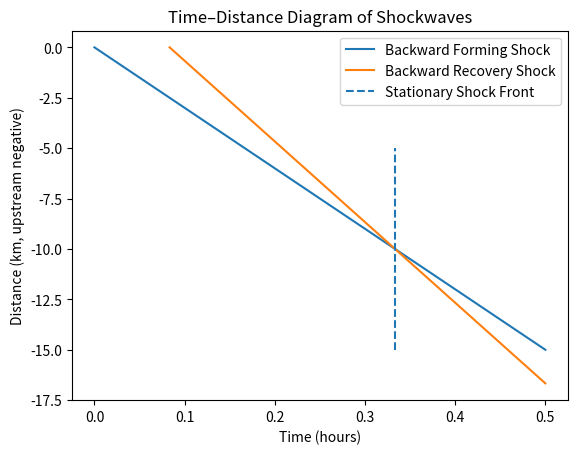

Write Python code to recreate this figure.
import matplotlib.pyplot as plt
import numpy as np

t_stop = 0
t_release = 5/60  
t = np.linspace(0, 0.5, 200)

v_form = -30 
v_recover = -40 
x_form = v_form * (t - t_stop)

t_rec = np.linspace(t_release, 0.5, 200)
x_rec = v_recover * (t_rec - t_release)

# Compute meeting point
# -30 t_m = -40 (t_m - t_release)
# 10 t_m = 40 t_release
t_m = 4 * t_release
x_m = v_form * (t_m - t_stop)

plt.figure()
plt.plot(t, x_form, label="Backward Forming Shock")
plt.plot(t_rec, x_rec, label="Backward Recovery Shock")
plt.vlines(t_m, x_m-5, x_m+5, linestyles='dashed', label="Stationary Shock Front")

plt.xlabel("Time (hours)")
plt.ylabel("Distance (km, upstream negative)")
plt.title("Time–Distance Diagram of Shockwaves")
plt.legend()
plt.show()
